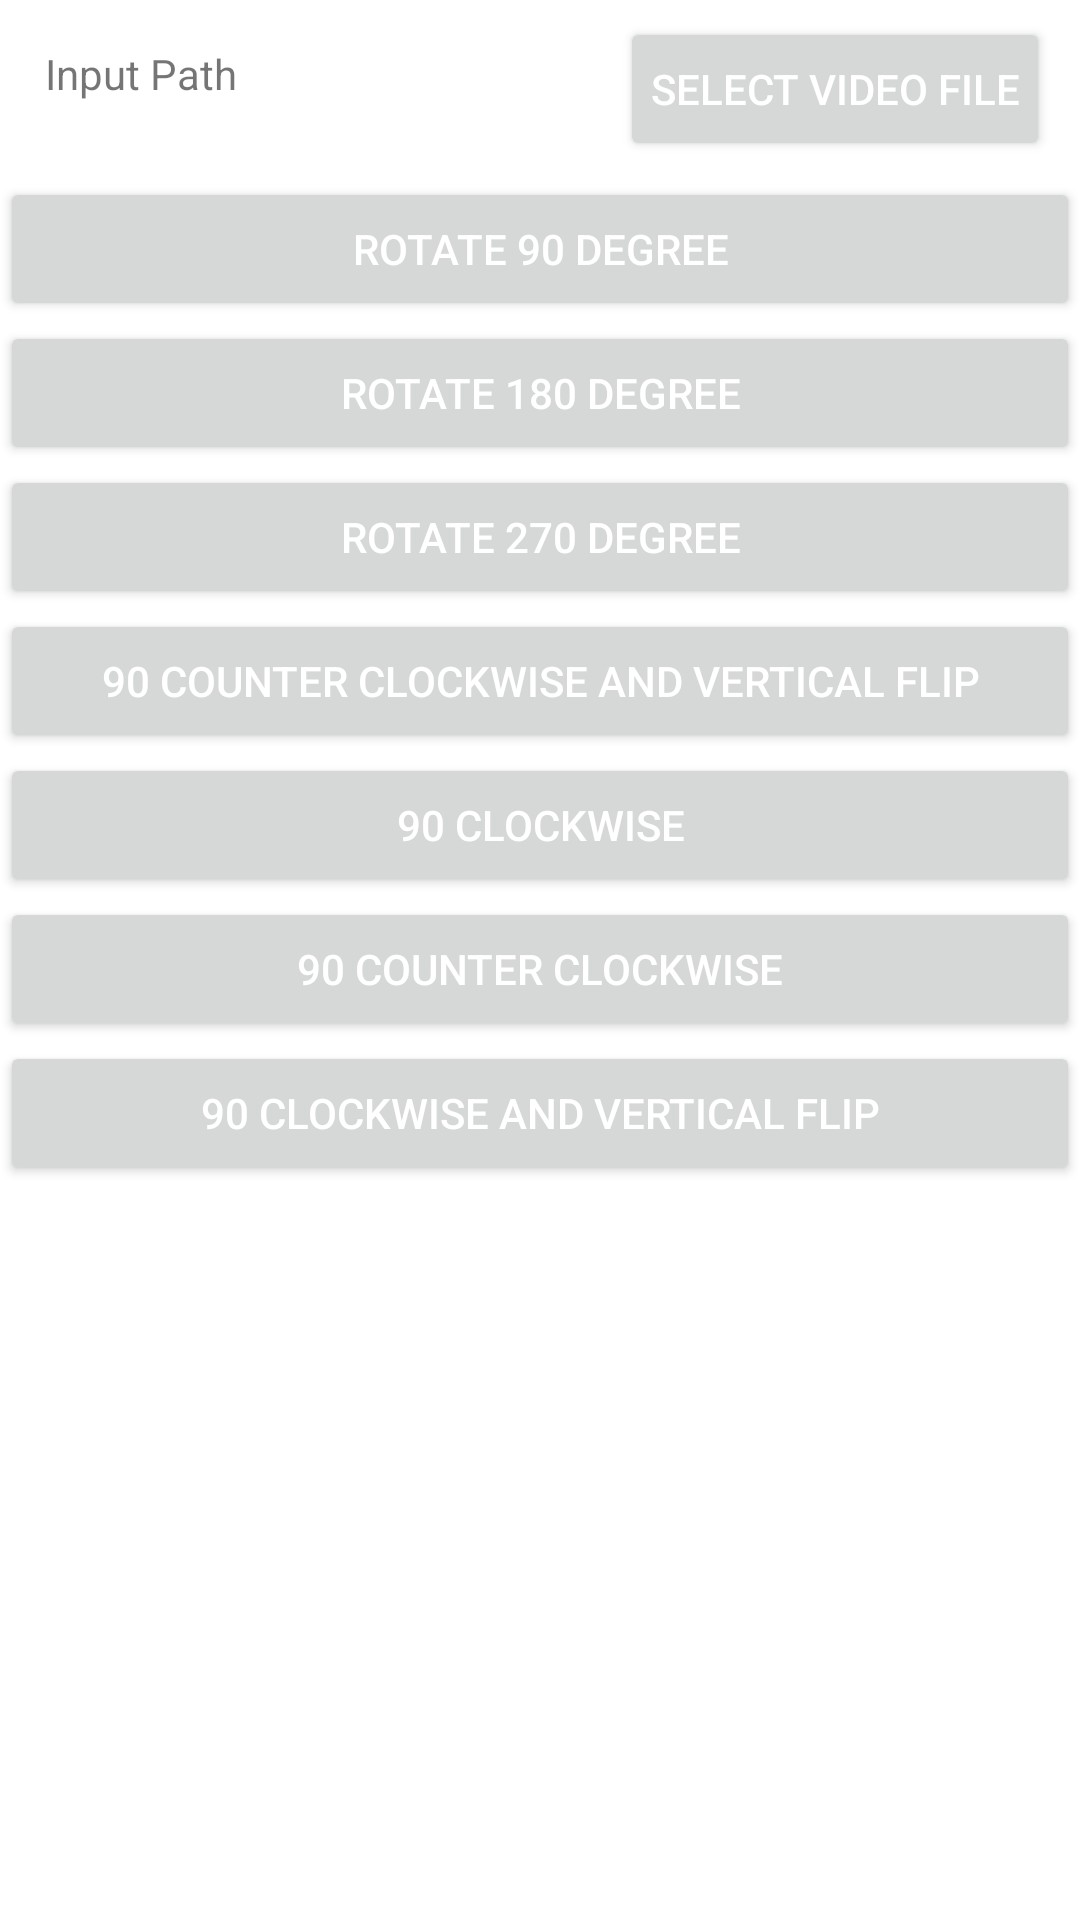

This screen was rendered from an Android layout file. Write that file and the resources it references.
<!-- AndroidManifest.xml: application theme Theme.VideoImageEditor -->
<!-- res/layout/activity_video_rotate_flip.xml -->
<?xml version="1.0" encoding="utf-8"?>
<androidx.constraintlayout.widget.ConstraintLayout xmlns:android="http://schemas.android.com/apk/res/android"
    xmlns:app="http://schemas.android.com/apk/res-auto"
    xmlns:tools="http://schemas.android.com/tools"
    android:layout_width="match_parent"
    android:layout_height="match_parent"
    tools:context=".videoProcessActivity.AddWaterMarkOnVideoActivity">

    <TextView
        android:id="@+id/tvInputPathVideo"
        android:layout_width="0dp"
        android:layout_height="wrap_content"
        android:text="@string/input_path"
        android:gravity="center|start"
        android:padding="5dp"
        android:layout_marginTop="10dp"
        android:layout_marginStart="10dp"
        android:layout_marginEnd="10dp"
        app:layout_constraintTop_toTopOf="parent"
        app:layout_constraintStart_toStartOf="parent"
        app:layout_constraintEnd_toStartOf="@+id/btnVideoPath"/>

    <Button
        android:id="@+id/btnVideoPath"
        android:layout_width="wrap_content"
        android:layout_height="wrap_content"
        android:layout_marginEnd="10dp"
        android:layout_marginTop="10dp"
        android:padding="10dp"
        android:text="@string/uploadvideo"
        android:textColor="@android:color/white"
        app:layout_constraintBottom_toBottomOf="@+id/tvInputPathVideo"
        app:layout_constraintEnd_toEndOf="parent"
        app:layout_constraintTop_toTopOf="@+id/tvInputPathVideo" />

    <Button
        android:id="@+id/btnRotate90"
        android:layout_width="0dp"
        android:layout_height="wrap_content"
        android:text="@string/rotate_90_degree"
        android:textColor="@android:color/white"
        android:padding="10dp"
        android:layout_marginTop="20dp"
        app:layout_constraintStart_toStartOf="parent"
        app:layout_constraintTop_toBottomOf="@+id/tvInputPathVideo"
        app:layout_constraintEnd_toEndOf="parent"/>

    <Button
        android:id="@+id/btnRotate180"
        android:layout_width="0dp"
        android:layout_height="wrap_content"
        android:text="@string/rotate_180_degree"
        android:textColor="@android:color/white"
        android:padding="10dp"
        app:layout_constraintStart_toStartOf="parent"
        app:layout_constraintTop_toBottomOf="@+id/btnRotate90"
        app:layout_constraintEnd_toEndOf="parent"/>

    <Button
        android:id="@+id/btnRotate270"
        android:layout_width="0dp"
        android:layout_height="wrap_content"
        android:text="@string/rotate_270_degree"
        android:textColor="@android:color/white"
        android:padding="10dp"
        app:layout_constraintStart_toStartOf="parent"
        app:layout_constraintTop_toBottomOf="@+id/btnRotate180"
        app:layout_constraintEnd_toEndOf="parent"/>

    <Button
        android:id="@+id/btn90CounterClockwiseVerticalFlip"
        android:layout_width="0dp"
        android:layout_height="wrap_content"
        android:text="@string/_90_counter_clockwise_and_vertical_flip"
        android:padding="10dp"
        android:textColor="@android:color/white"
        app:layout_constraintStart_toStartOf="parent"
        app:layout_constraintTop_toBottomOf="@+id/btnRotate270"
        app:layout_constraintEnd_toEndOf="parent"/>

    <Button
        android:id="@+id/btn90Clockwise"
        android:layout_width="0dp"
        android:layout_height="wrap_content"
        android:text="@string/_90_clockwise"
        android:textColor="@android:color/white"
        android:padding="10dp"
        app:layout_constraintStart_toStartOf="parent"
        app:layout_constraintTop_toBottomOf="@+id/btn90CounterClockwiseVerticalFlip"
        app:layout_constraintEnd_toEndOf="parent"/>

    <Button
        android:id="@+id/btn90CounterClockwise"
        android:layout_width="0dp"
        android:layout_height="wrap_content"
        android:text="@string/_90_counter_clockwise"
        android:textColor="@android:color/white"
        android:padding="10dp"
        app:layout_constraintStart_toStartOf="parent"
        app:layout_constraintTop_toBottomOf="@+id/btn90Clockwise"
        app:layout_constraintEnd_toEndOf="parent"/>

    <Button
        android:id="@+id/btn90ClockwiseVerticalFlip"
        android:layout_width="0dp"
        android:layout_height="wrap_content"
        android:text="@string/_90_clockwise_and_vertical_flip"
        android:textColor="@android:color/white"
        android:padding="10dp"
        app:layout_constraintStart_toStartOf="parent"
        app:layout_constraintTop_toBottomOf="@+id/btn90CounterClockwise"
        app:layout_constraintEnd_toEndOf="parent"/>

    <TextView
        android:id="@+id/tvOutputPath"
        android:layout_width="match_parent"
        android:layout_height="0dp"
        android:layout_margin="10dp"
        android:gravity="center|top"
        android:padding="10dp"
        android:textIsSelectable="true"
        app:layout_constraintBottom_toBottomOf="parent"
        app:layout_constraintEnd_toEndOf="parent"
        app:layout_constraintStart_toStartOf="parent"
        app:layout_constraintTop_toBottomOf="@+id/btn90ClockwiseVerticalFlip" />

    <include
        android:id="@+id/mProgressView"
        layout="@layout/progress_view"
        android:visibility="gone"
        app:layout_constraintStart_toStartOf="parent"
        app:layout_constraintEnd_toEndOf="parent"
        app:layout_constraintTop_toTopOf="parent"
        app:layout_constraintBottom_toBottomOf="parent"/>
</androidx.constraintlayout.widget.ConstraintLayout>
<!-- res/layout/progress_view.xml (included above) -->
<?xml version="1.0" encoding="utf-8"?>
<androidx.constraintlayout.widget.ConstraintLayout xmlns:android="http://schemas.android.com/apk/res/android"
    android:layout_width="match_parent"
    android:layout_height="match_parent"
    android:background="#88000000"
    xmlns:app="http://schemas.android.com/apk/res-auto">

    <ProgressBar
        android:id="@+id/mProgress"
        android:layout_width="wrap_content"
        android:layout_height="wrap_content"
        app:layout_constraintStart_toStartOf="parent"
        app:layout_constraintEnd_toEndOf="parent"
        app:layout_constraintTop_toTopOf="parent"
        app:layout_constraintBottom_toBottomOf="parent"/>
</androidx.constraintlayout.widget.ConstraintLayout>
<!-- resources referenced by this layout -->
<resources>
  <string name="_90_clockwise">90 Clockwise</string>
  <string name="_90_clockwise_and_vertical_flip">90 Clockwise and Vertical Flip</string>
  <string name="_90_counter_clockwise">90 Counter Clockwise</string>
  <string name="_90_counter_clockwise_and_vertical_flip">90 Counter Clockwise and Vertical Flip</string>
  <string name="input_path">Input Path</string>
  <string name="rotate_180_degree">Rotate 180 Degree</string>
  <string name="rotate_270_degree">Rotate 270 Degree</string>
  <string name="rotate_90_degree">Rotate 90 Degree</string>
  <string name="uploadvideo">Select Video File</string>
  <style name="Theme.VideoImageEditor" parent="Theme.MaterialComponents.DayNight.DarkActionBar">
          
          <item name="colorPrimary">@color/colorPrimary</item>
          <item name="colorPrimaryVariant">@color/colorPrimaryDark</item>
          <item name="colorOnPrimary">@color/colorAccent</item>
          
          <item name="colorSecondary">@color/teal_200</item>
          <item name="colorSecondaryVariant">@color/teal_700</item>
          <item name="colorOnSecondary">@color/black</item>
          
          <item name="android:statusBarColor" tools:targetApi="l">?attr/colorPrimaryVariant</item>
          
      </style>
  <color name="colorPrimary">#2D647D</color>
  <color name="colorPrimaryDark">#2D647D</color>
  <color name="colorAccent">#46a0c6</color>
  <color name="teal_200">#FF03DAC5</color>
  <color name="teal_700">#FF018786</color>
  <color name="black">#FF000000</color>
</resources>
